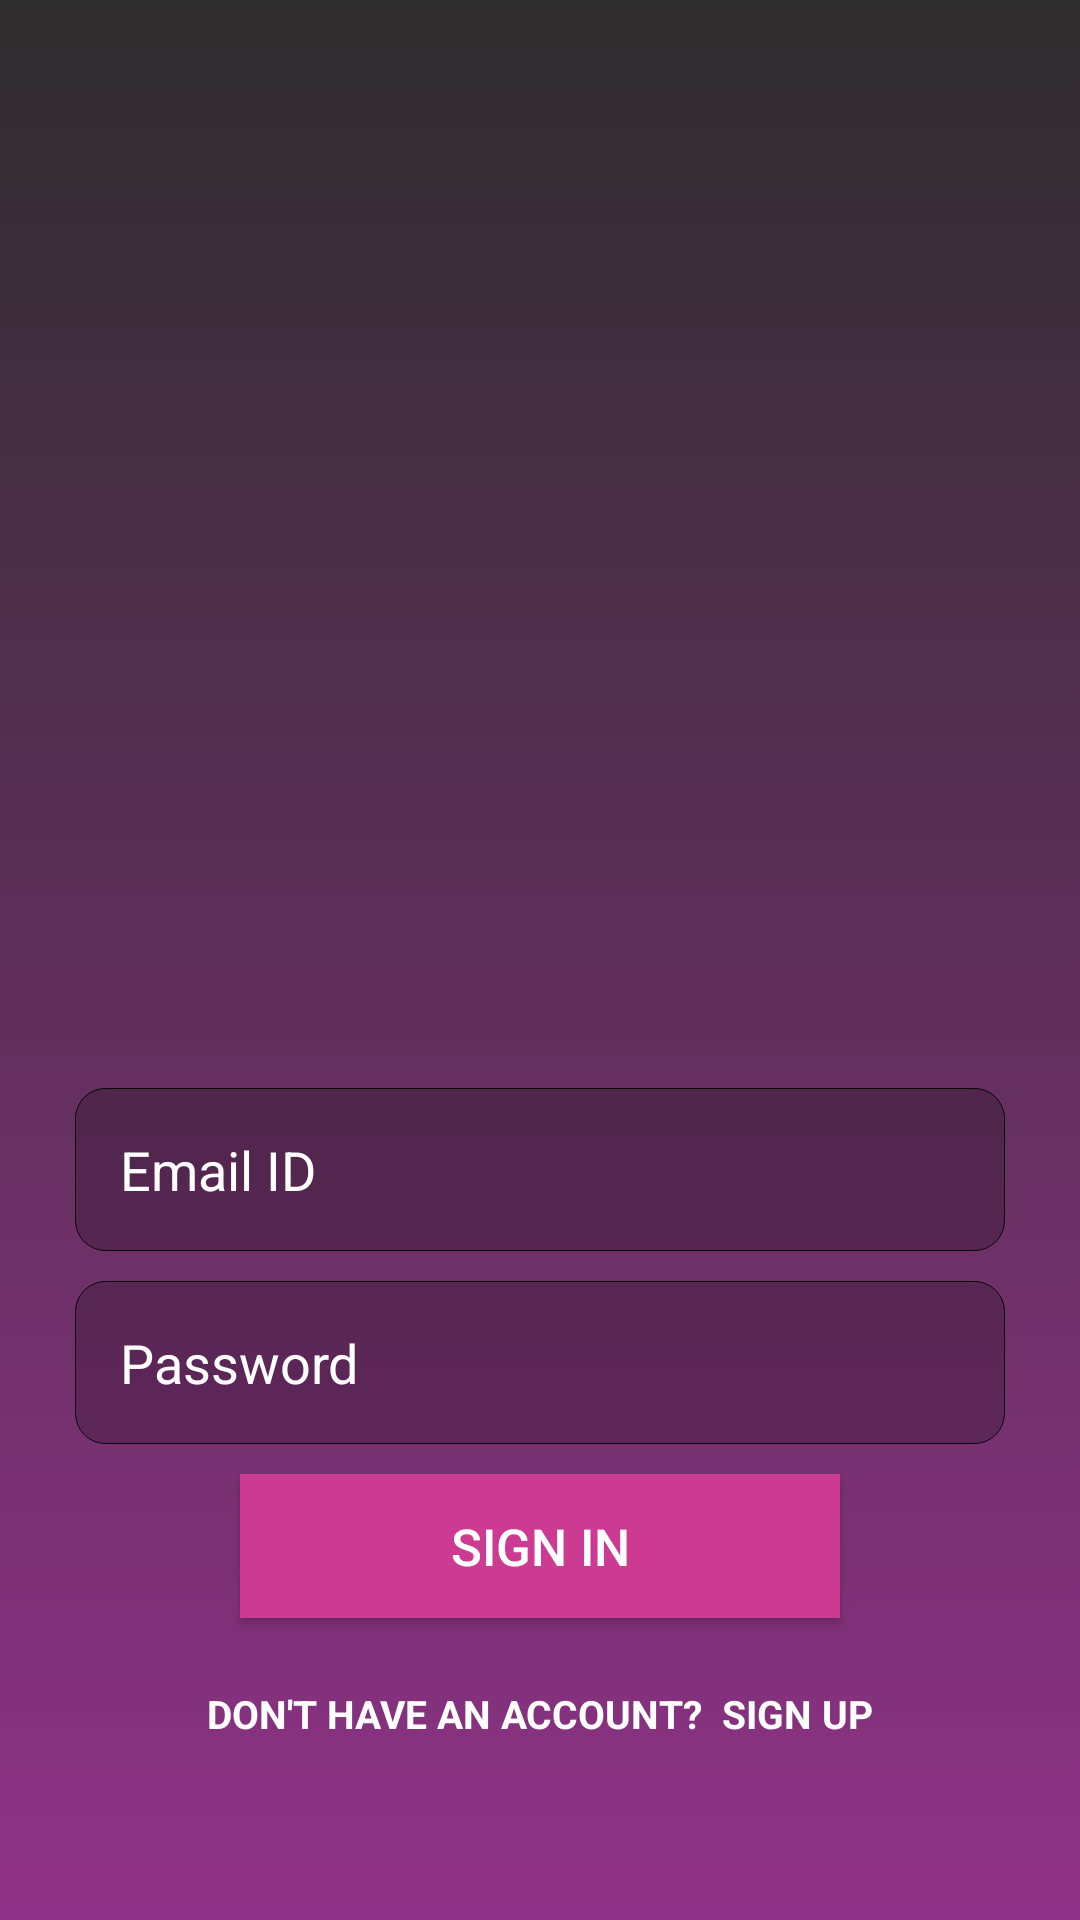

Produce the Android XML layout that renders to this screen, including the resource entries it uses.
<!-- AndroidManifest.xml: application theme AppTheme -->
<!-- res/layout/activity_login.xml -->
<?xml version="1.0" encoding="utf-8"?>
<RelativeLayout xmlns:android="http://schemas.android.com/apk/res/android"
    xmlns:app="http://schemas.android.com/apk/res-auto"
    android:layout_width="match_parent"
    android:layout_height="match_parent"
    android:background="@drawable/main_background">


    <LinearLayout
        android:layout_width="match_parent"
        android:layout_height="wrap_content"
        android:layout_above="@id/input_group"
        android:layout_alignParentTop="true"
        android:layout_marginLeft="25dp"
        android:layout_marginRight="25dp"
        android:gravity="center"
        android:orientation="vertical">

        <ImageView
            android:layout_width="wrap_content"
            android:layout_height="wrap_content"
            app:srcCompat="@drawable/app"
            android:layout_marginBottom="10dp"/>

    </LinearLayout>


    <LinearLayout
        android:id="@+id/input_group"
        android:layout_width="match_parent"
        android:layout_height="wrap_content"
        android:layout_alignParentBottom="true"
        android:layout_marginLeft="25dp"
        android:layout_marginRight="25dp"
        android:layout_marginBottom="50dp"
        android:gravity="center"
        android:orientation="vertical">


        <EditText
            android:id="@+id/editTextEmail"
            android:layout_width="match_parent"
            android:layout_height="wrap_content"
            android:layout_marginBottom="10dp"
            android:background="@drawable/edittext"
            android:hint="Email ID"
            android:inputType="textPersonName"
            android:padding="15dp"
            android:textColor="#FFFFFF"
            android:textColorHint="#FFFFFF" />

        <EditText
            android:id="@+id/editTextPassword"
            android:layout_width="match_parent"
            android:layout_height="wrap_content"
            android:background="@drawable/edittext"
            android:hint="Password"
            android:inputType="textPassword"
            android:padding="15dp"
            android:textColor="#FFFFFF"
            android:textColorHint="#FFFFFF" />


        <Button
            android:id="@+id/buttonLogin"
            android:layout_width="200dp"
            android:layout_height="wrap_content"
            android:layout_marginTop="10dp"
            android:background="#CC3A91"
            android:foreground="?android:attr/selectableItemBackground"
            android:text="SIGN IN"
            android:textAllCaps="false"
            android:textColor="#FFFFFF"
            android:textSize="17sp"
            android:layout_marginBottom="10dp"/>

        <TextView
            android:id="@+id/textViewRegister"
            android:layout_width="wrap_content"
            android:layout_height="wrap_content"
            android:layout_marginTop="3dp"
            android:fontFamily="sans-serif"
            android:padding="10dp"
            android:text="Don't Have an Account?  Sign Up"
            android:textAllCaps="true"
            android:textColor="#FFFEFE"
            android:textSize="13dp"
            android:textStyle="bold" />


    </LinearLayout>

</RelativeLayout>
<!-- resources referenced by this layout -->
<resources>
  <!-- drawable edittext (drawable-v24) -->
  <?xml version="1.0" encoding="utf-8"?>
  <layer-list xmlns:android="http://schemas.android.com/apk/res/android">
      <item>
          <shape>
              <corners android:topLeftRadius="10dp"
                  android:topRightRadius="10dp"
                  android:bottomLeftRadius="10dp"
                  android:bottomRightRadius="10dp"/>
              <solid android:color="#36000000" />
              <stroke android:width="0.2dp" android:color="#070707" />
          </shape>
      </item>
  </layer-list>
  <!-- drawable main_background (drawable) -->
  <?xml version="1.0" encoding="utf-8"?>
  <selector xmlns:android="http://schemas.android.com/apk/res/android">
  <item>
      <shape>
          <gradient android:angle="90"
              android:startColor="#8F3287"
              android:endColor="#2E2D2D"
              android:type="linear"></gradient>
  
      </shape>
  </item>
  </selector>
  <style name="AppTheme" parent="Theme.AppCompat.Light.DarkActionBar">
          
          <item name="colorPrimary">#2E2D2D</item>
          <item name="colorPrimaryDark">#FF2E2D2D</item>
          <item name="colorAccent">#AA00FF</item>
      </style>
</resources>
